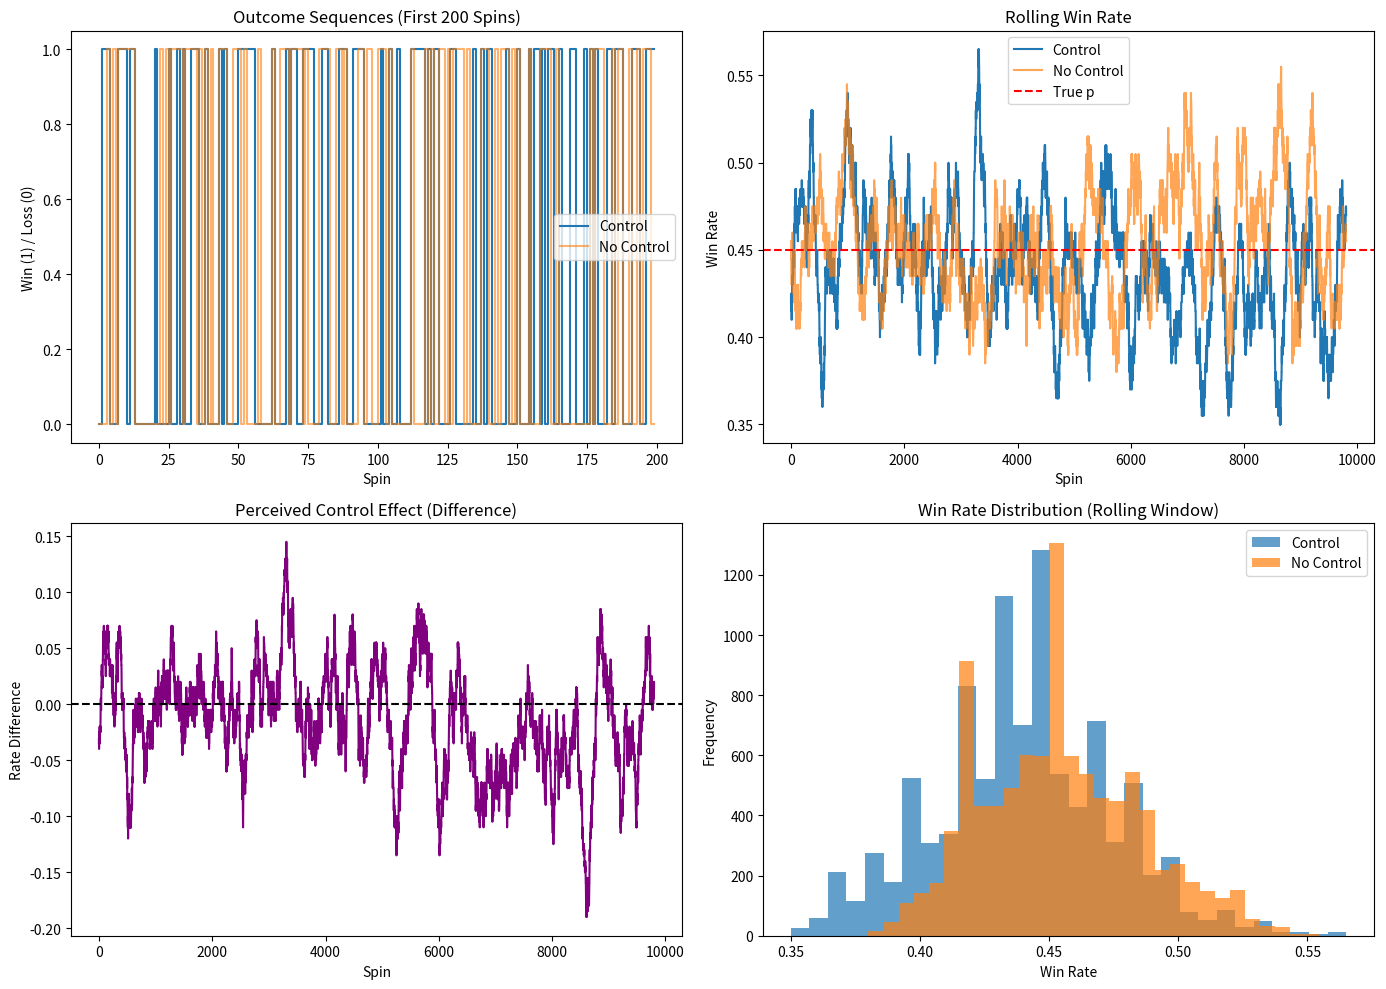

Reproduce this figure in Python.
"""
Extracted from: illusion_of_control.md
"""

import numpy as np
import matplotlib.pyplot as plt

np.random.seed(42)

# Simulate slot outcomes with and without "control" action
n_spins = 10000
p_win = 0.45  # illustrative (still negative EV with payouts)

# Control action does not change probability
wins_control = np.random.binomial(1, p_win, n_spins)
wins_no_control = np.random.binomial(1, p_win, n_spins)

# Rolling win rate
window = 200
roll_control = np.convolve(wins_control, np.ones(window)/window, mode='valid')
roll_no_control = np.convolve(wins_no_control, np.ones(window)/window, mode='valid')

# Simulate perceived control effect (subjective)
perceived_boost = roll_control - roll_no_control

# Plot results
fig, axes = plt.subplots(2, 2, figsize=(14, 10))

# Plot 1: Win outcomes
axes[0, 0].plot(wins_control[:200], drawstyle='steps-post', label='Control')
axes[0, 0].plot(wins_no_control[:200], drawstyle='steps-post', label='No Control', alpha=0.6)
axes[0, 0].set_title('Outcome Sequences (First 200 Spins)')
axes[0, 0].set_xlabel('Spin')
axes[0, 0].set_ylabel('Win (1) / Loss (0)')
axes[0, 0].legend()

# Plot 2: Rolling win rates
axes[0, 1].plot(roll_control, label='Control')
axes[0, 1].plot(roll_no_control, label='No Control', alpha=0.7)
axes[0, 1].axhline(p_win, color='red', linestyle='--', label='True p')
axes[0, 1].set_title('Rolling Win Rate')
axes[0, 1].set_xlabel('Spin')
axes[0, 1].set_ylabel('Win Rate')
axes[0, 1].legend()

# Plot 3: Difference in rolling rates
axes[1, 0].plot(perceived_boost, color='purple')
axes[1, 0].axhline(0, color='black', linestyle='--')
axes[1, 0].set_title('Perceived Control Effect (Difference)')
axes[1, 0].set_xlabel('Spin')
axes[1, 0].set_ylabel('Rate Difference')

# Plot 4: Distribution of win rates
axes[1, 1].hist(roll_control, bins=30, alpha=0.7, label='Control')
axes[1, 1].hist(roll_no_control, bins=30, alpha=0.7, label='No Control')
axes[1, 1].set_title('Win Rate Distribution (Rolling Window)')
axes[1, 1].set_xlabel('Win Rate')
axes[1, 1].set_ylabel('Frequency')
axes[1, 1].legend()

plt.tight_layout()
plt.show()

print(f"Mean win rate (control): {wins_control.mean():.3f}")
print(f"Mean win rate (no control): {wins_no_control.mean():.3f}")
